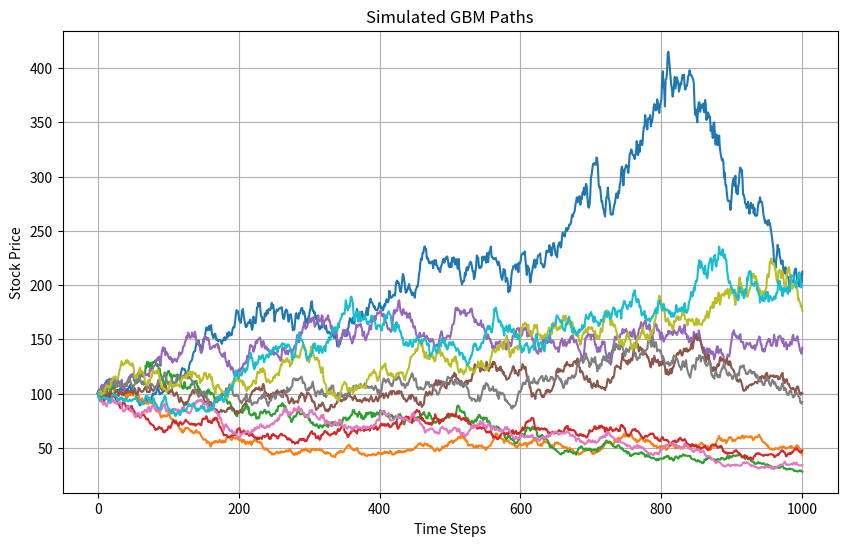

The script that saved this image:
import numpy as np
import matplotlib.pyplot as plt

class GBM:
    def __init__(self, s_0, iteration, num_paths, mu, sigma):
        self.s_0 = s_0
        self.iteration = iteration
        self.num_paths = num_paths
        self.mu = mu
        self.sigma = sigma

    def monte_carlo(self):
        dt = 0.01
        all_paths = []
        for i in range(self.num_paths):
            prices = [self.s_0]
            for j in range(self.iteration):
                s_t = prices[-1]
                ds = s_t * (self.mu * dt + self.sigma * np.sqrt(dt) * np.random.randn())
                prices.append(s_t + ds)
            all_paths.append(prices)
        return all_paths

# Parameters
s_0 = 100
iterations = 1000
mu = 0.05
sigma = 0.2
num_paths = 10

# Create GBM instance
gbm = GBM(s_0, iterations, num_paths, mu, sigma)

# Simulate multiple paths
paths = gbm.monte_carlo()

# Plot the results
plt.figure(figsize=(10, 6))
for path in paths:
    plt.plot(path)
plt.title('Simulated GBM Paths')
plt.xlabel('Time Steps')
plt.ylabel('Stock Price')
plt.grid(True)
plt.show()

# Extract the final price from each path
final_prices = [path[-1] for path in paths]
# Calculate the mean of final prices
mean_final_price = np.mean(final_prices)

print(f"The mean of the final stock prices from {len(paths)} simulated paths is: {mean_final_price}")
